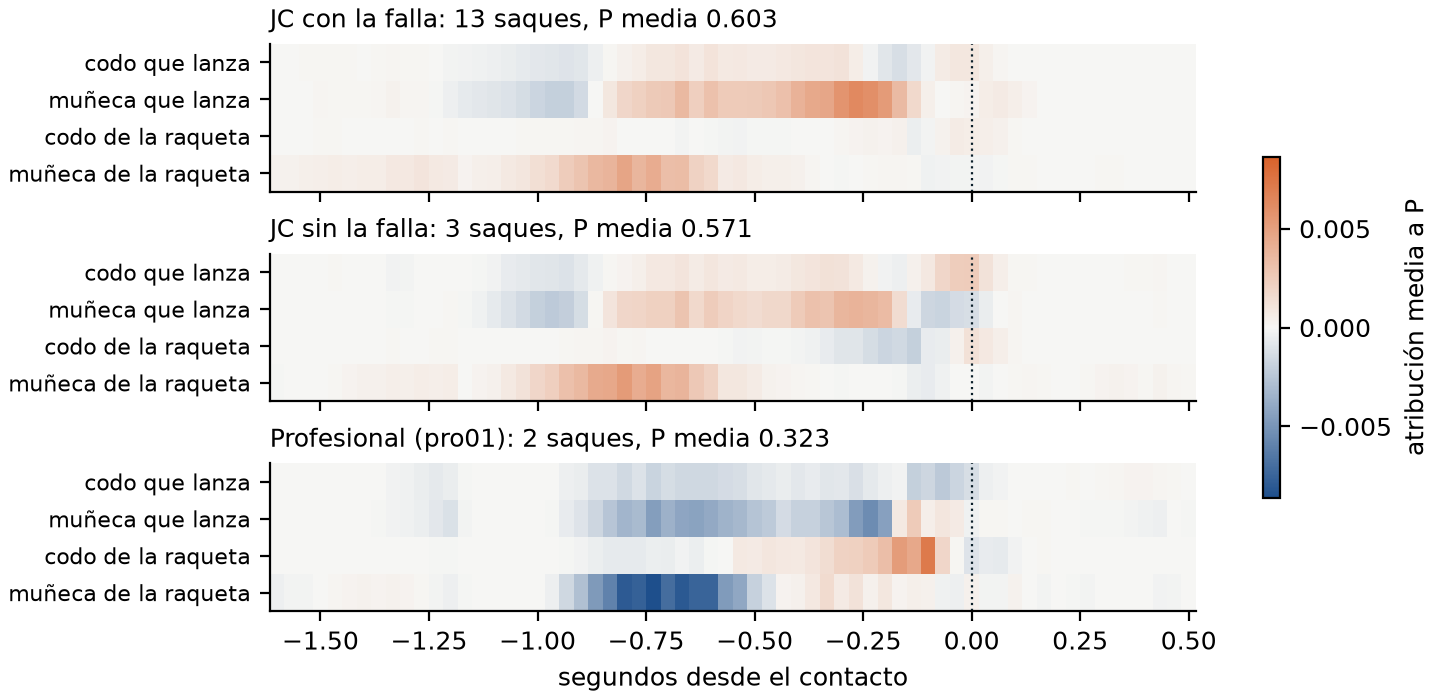

Data behind this chart, as committed beside it:
grupo, altura, desde_s, atribucion
JC con la falla, codo que lanza, -1.6, 0.0006
JC con la falla, codo que lanza, -1.33, -0.0007
JC con la falla, codo que lanza, -1.07, -0.0049
JC con la falla, codo que lanza, -0.8, 0.0064
JC con la falla, codo que lanza, -0.53, 0.0073
JC con la falla, codo que lanza, -0.27, -0.0012
JC con la falla, codo que lanza, 0.0, 0.0015
JC con la falla, codo que lanza, 0.27, -0.0001
JC con la falla, muñeca que lanza, -1.6, 0.0008
JC con la falla, muñeca que lanza, -1.33, -0.0021
JC con la falla, muñeca que lanza, -1.07, -0.0086
JC con la falla, muñeca que lanza, -0.8, 0.0206
JC con la falla, muñeca que lanza, -0.53, 0.0297
JC con la falla, muñeca que lanza, -0.27, 0.0233
JC con la falla, muñeca que lanza, 0.0, 0.0024
JC con la falla, muñeca que lanza, 0.27, -0.0001
JC con la falla, codo de la raqueta, -1.6, 0.0004
JC con la falla, codo de la raqueta, -1.33, 0.0004
JC con la falla, codo de la raqueta, -1.07, 0.0009
JC con la falla, codo de la raqueta, -0.8, -0.0004
JC con la falla, codo de la raqueta, -0.53, -0.0004
JC con la falla, codo de la raqueta, -0.27, 0.0014
JC con la falla, codo de la raqueta, 0.0, 0.0015
JC con la falla, codo de la raqueta, 0.27, -0.0
JC con la falla, muñeca de la raqueta, -1.6, 0.0038
JC con la falla, muñeca de la raqueta, -1.33, 0.0054
JC con la falla, muñeca de la raqueta, -1.07, 0.0175
JC con la falla, muñeca de la raqueta, -0.8, 0.0237
JC con la falla, muñeca de la raqueta, -0.53, 0.0027
JC con la falla, muñeca de la raqueta, -0.27, -0.0001
JC con la falla, muñeca de la raqueta, 0.0, -0.0003
JC con la falla, muñeca de la raqueta, 0.27, 0.0002
JC sin la falla, codo que lanza, -1.6, 0.0001
JC sin la falla, codo que lanza, -1.33, -0.0009
JC sin la falla, codo que lanza, -1.07, -0.005
JC sin la falla, codo que lanza, -0.8, 0.0058
JC sin la falla, codo que lanza, -0.53, 0.0069
JC sin la falla, codo que lanza, -0.27, 0.0059
JC sin la falla, codo que lanza, 0.0, 0.0043
JC sin la falla, codo que lanza, 0.27, 0.0005
JC sin la falla, muñeca que lanza, -1.6, 0.0001
JC sin la falla, muñeca que lanza, -1.33, -0.0012
JC sin la falla, muñeca que lanza, -1.07, -0.009
JC sin la falla, muñeca que lanza, -0.8, 0.0172
JC sin la falla, muñeca que lanza, -0.53, 0.0189
JC sin la falla, muñeca que lanza, -0.27, 0.0072
JC sin la falla, muñeca que lanza, 0.0, -0.0015
JC sin la falla, muñeca que lanza, 0.27, 0.0
JC sin la falla, codo de la raqueta, -1.6, 0.0001
JC sin la falla, codo de la raqueta, -1.33, 0.0003
JC sin la falla, codo de la raqueta, -1.07, 0.0008
JC sin la falla, codo de la raqueta, -0.8, 0.0002
JC sin la falla, codo de la raqueta, -0.53, -0.0025
JC sin la falla, codo de la raqueta, -0.27, -0.0082
JC sin la falla, codo de la raqueta, 0.0, 0.0029
JC sin la falla, codo de la raqueta, 0.27, -0.0002
JC sin la falla, muñeca de la raqueta, -1.6, 0.0008
JC sin la falla, muñeca de la raqueta, -1.33, 0.0033
JC sin la falla, muñeca de la raqueta, -1.07, 0.0216
JC sin la falla, muñeca de la raqueta, -0.8, 0.0274
... 36 more rows
